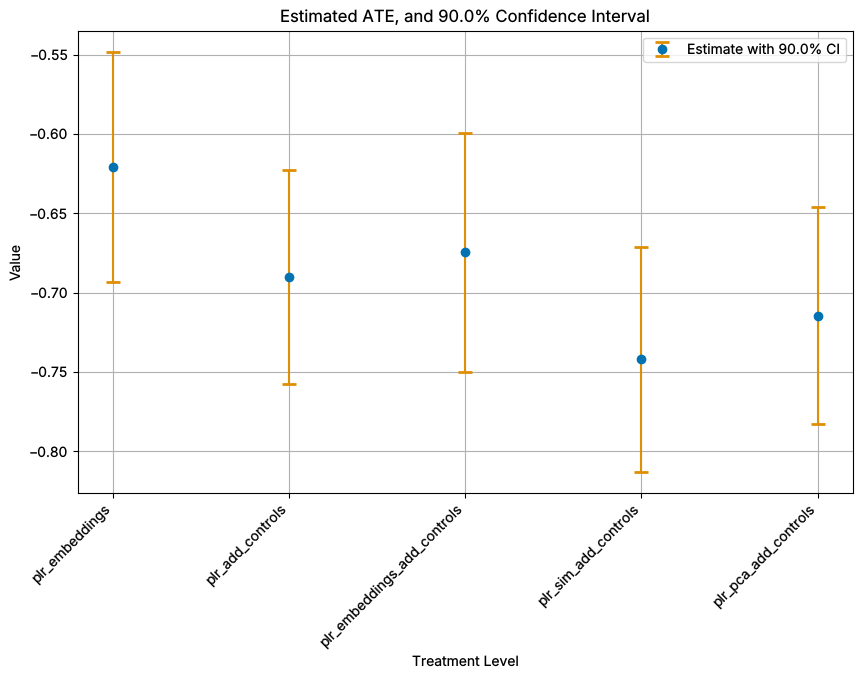

The file beside this chart, header and first rows:
lower, upper, coef, model, std_err, r2_outcome, r2_treatment
-0.6934, -0.5481, -0.6208, plr_embeddings, 0.04416, 0.8722, 0.9734
-0.7578, -0.6227, -0.6902, plr_add_controls, 0.04106, 0.8991, 0.9775
-0.7501, -0.5991, -0.6746, plr_embeddings_add_controls, 0.04589, 0.8973, 0.9746
-0.8129, -0.671, -0.7419, plr_sim_add_controls, 0.04315, 0.8988, 0.977
-0.7832, -0.6459, -0.7146, plr_pca_add_controls, 0.04172, 0.9001, 0.9775
